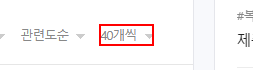
Task: Robotic Enterprise Framework
영화 예매 개인 비서
Workflow: SearchData

Step 1: click on the button '40개씩' in window 'RPA | 총 133건의 검색결과 - 사람인' (chrome.exe)

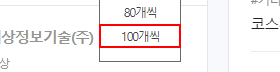
Step 2: click on the button '100개씩' in window 'RPA | 총 133건의 검색결과 - 사람인' (chrome.exe)

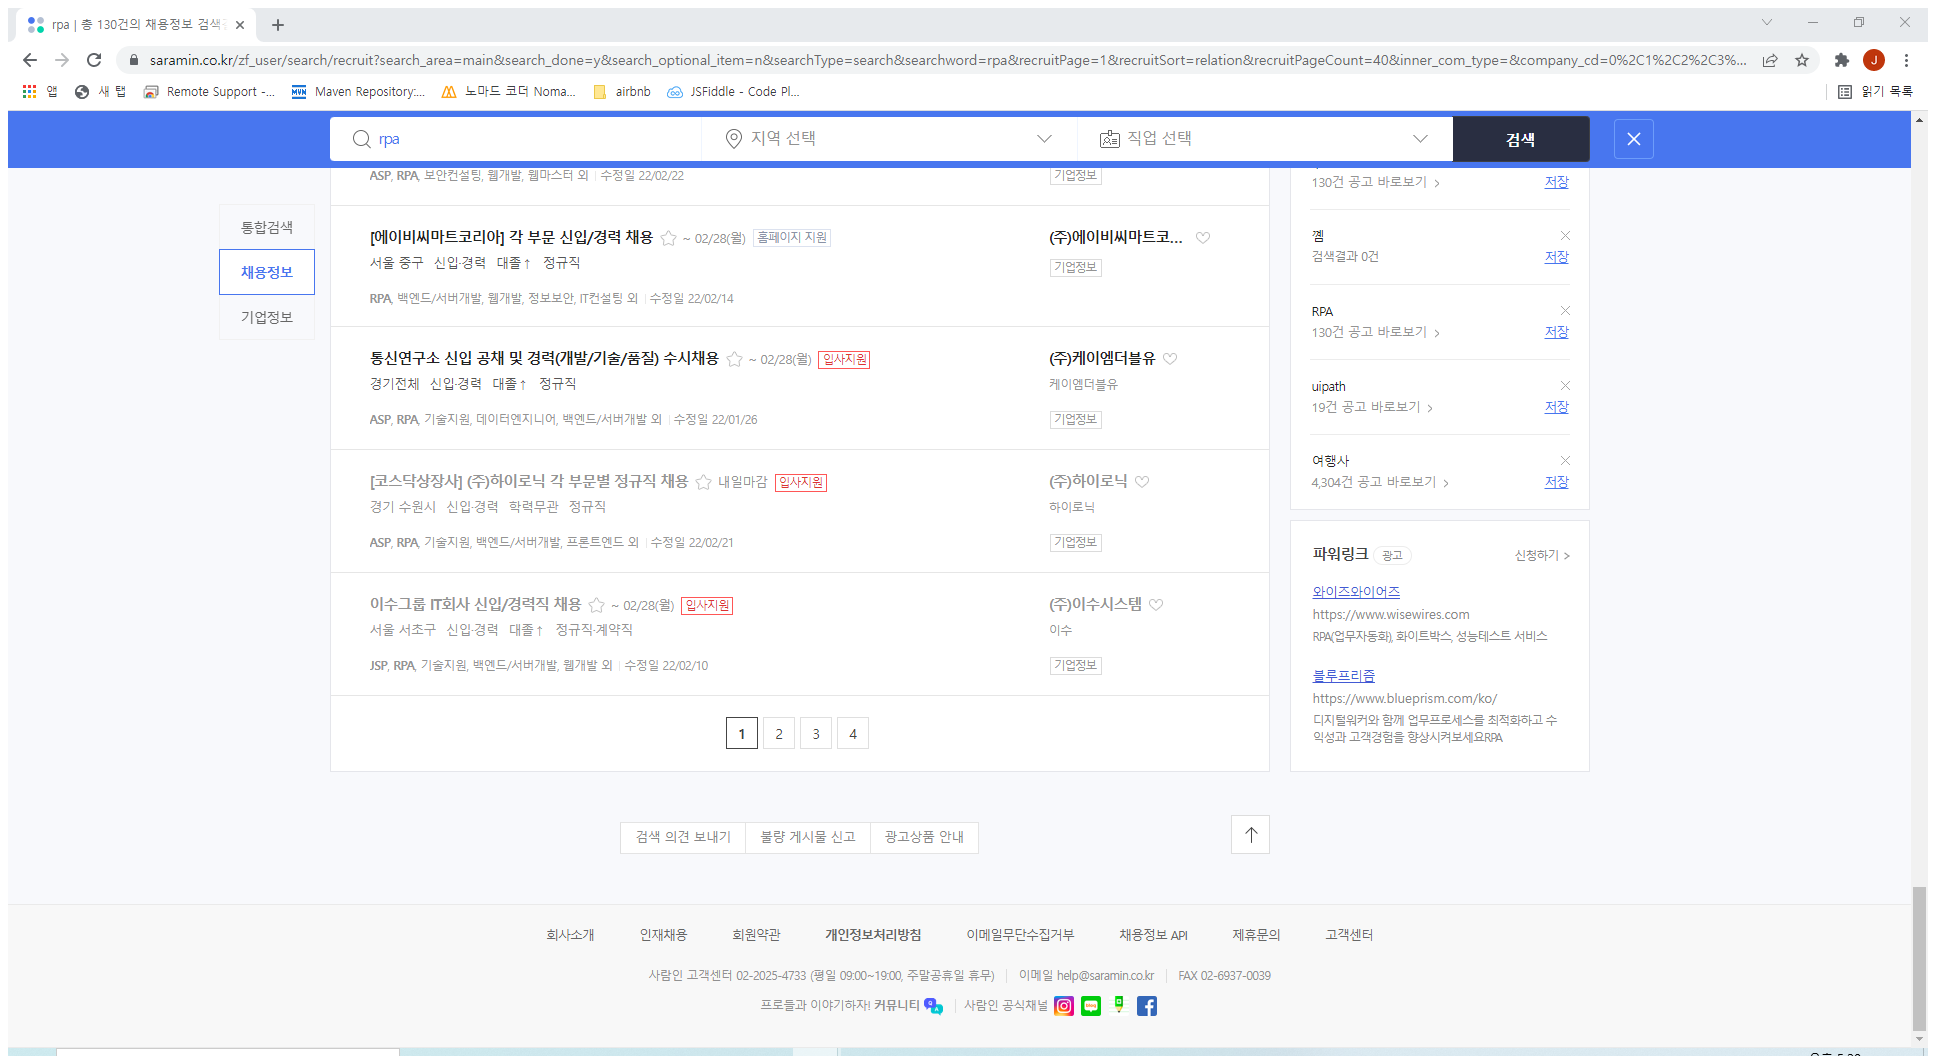
Step 3: Attach Browser 'Rpa 130   Page' (chrome.exe)

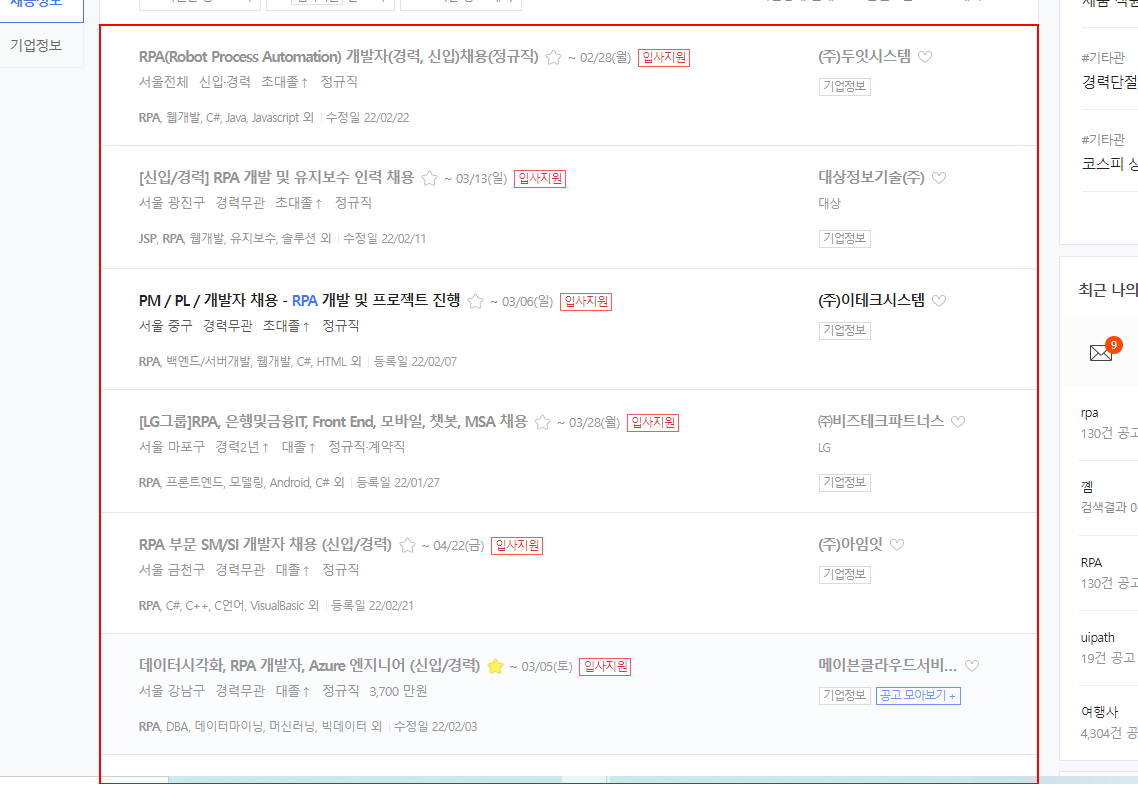
Step 4: get-text from the element